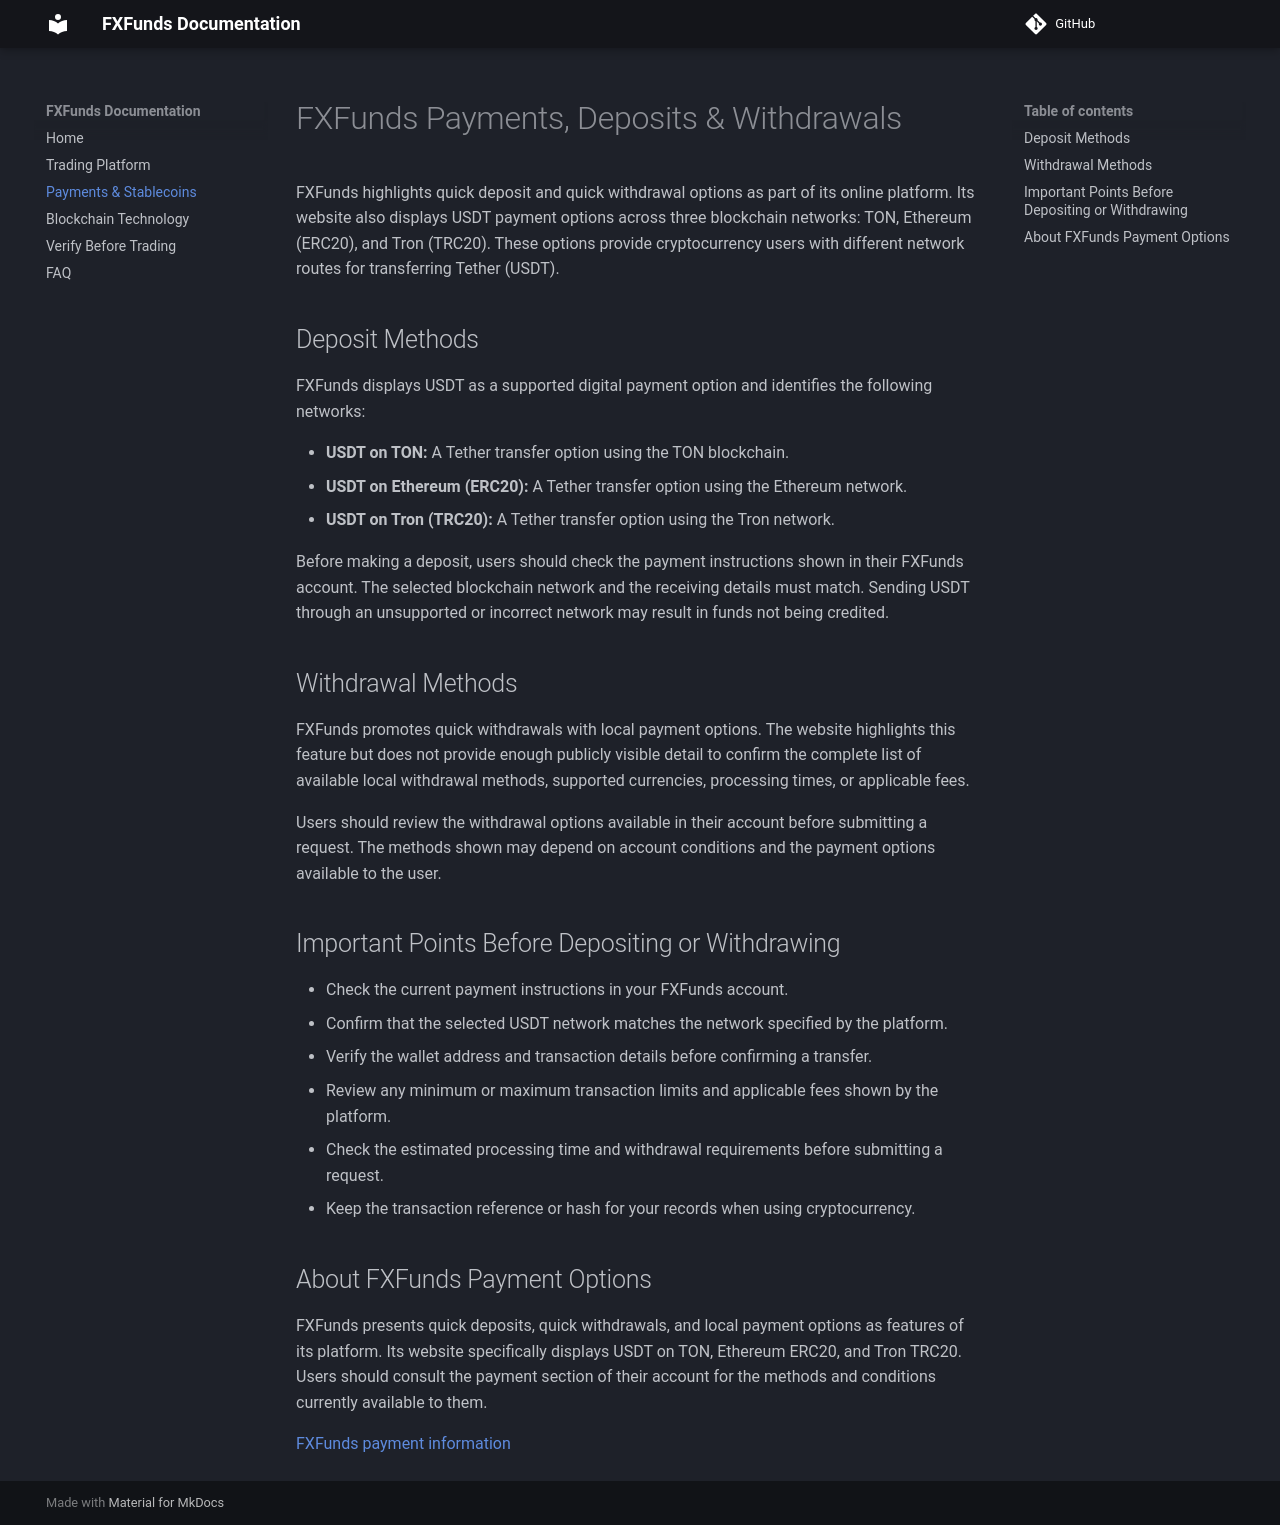

repository: FXFunds/fxfunds-trading-platform · page: payments/index.html · generator: mkdocs

# FXFunds Payments, Deposits & Withdrawals

FXFunds highlights quick deposit and quick withdrawal options as part of
its online platform. Its website also displays USDT payment options
across three blockchain networks: TON, Ethereum (ERC20), and Tron
(TRC20). These options provide cryptocurrency users with different
network routes for transferring Tether (USDT).

## Deposit Methods

FXFunds displays USDT as a supported digital payment option and
identifies the following networks:

-   **USDT on TON:** A Tether transfer option using the TON blockchain.
-   **USDT on Ethereum (ERC20):** A Tether transfer option using the
    Ethereum network.
-   **USDT on Tron (TRC20):** A Tether transfer option using the Tron
    network.

Before making a deposit, users should check the payment instructions
shown in their FXFunds account. The selected blockchain network and the
receiving details must match. Sending USDT through an unsupported or
incorrect network may result in funds not being credited.

## Withdrawal Methods

FXFunds promotes quick withdrawals with local payment options. The
website highlights this feature but does not provide enough publicly
visible detail to confirm the complete list of available local
withdrawal methods, supported currencies, processing times, or
applicable fees.

Users should review the withdrawal options available in their account
before submitting a request. The methods shown may depend on account
conditions and the payment options available to the user.

## Important Points Before Depositing or Withdrawing

-   Check the current payment instructions in your FXFunds account.
-   Confirm that the selected USDT network matches the network specified
    by the platform.
-   Verify the wallet address and transaction details before confirming
    a transfer.
-   Review any minimum or maximum transaction limits and applicable fees
    shown by the platform.
-   Check the estimated processing time and withdrawal requirements
    before submitting a request.
-   Keep the transaction reference or hash for your records when using
    cryptocurrency.

## About FXFunds Payment Options

FXFunds presents quick deposits, quick withdrawals, and local payment
options as features of its platform. Its website specifically displays
USDT on TON, Ethereum ERC20, and Tron TRC20. Users should consult the
payment section of their account for the methods and conditions
currently available to them.


[FXFunds payment information](https://fxfunds.com/)
